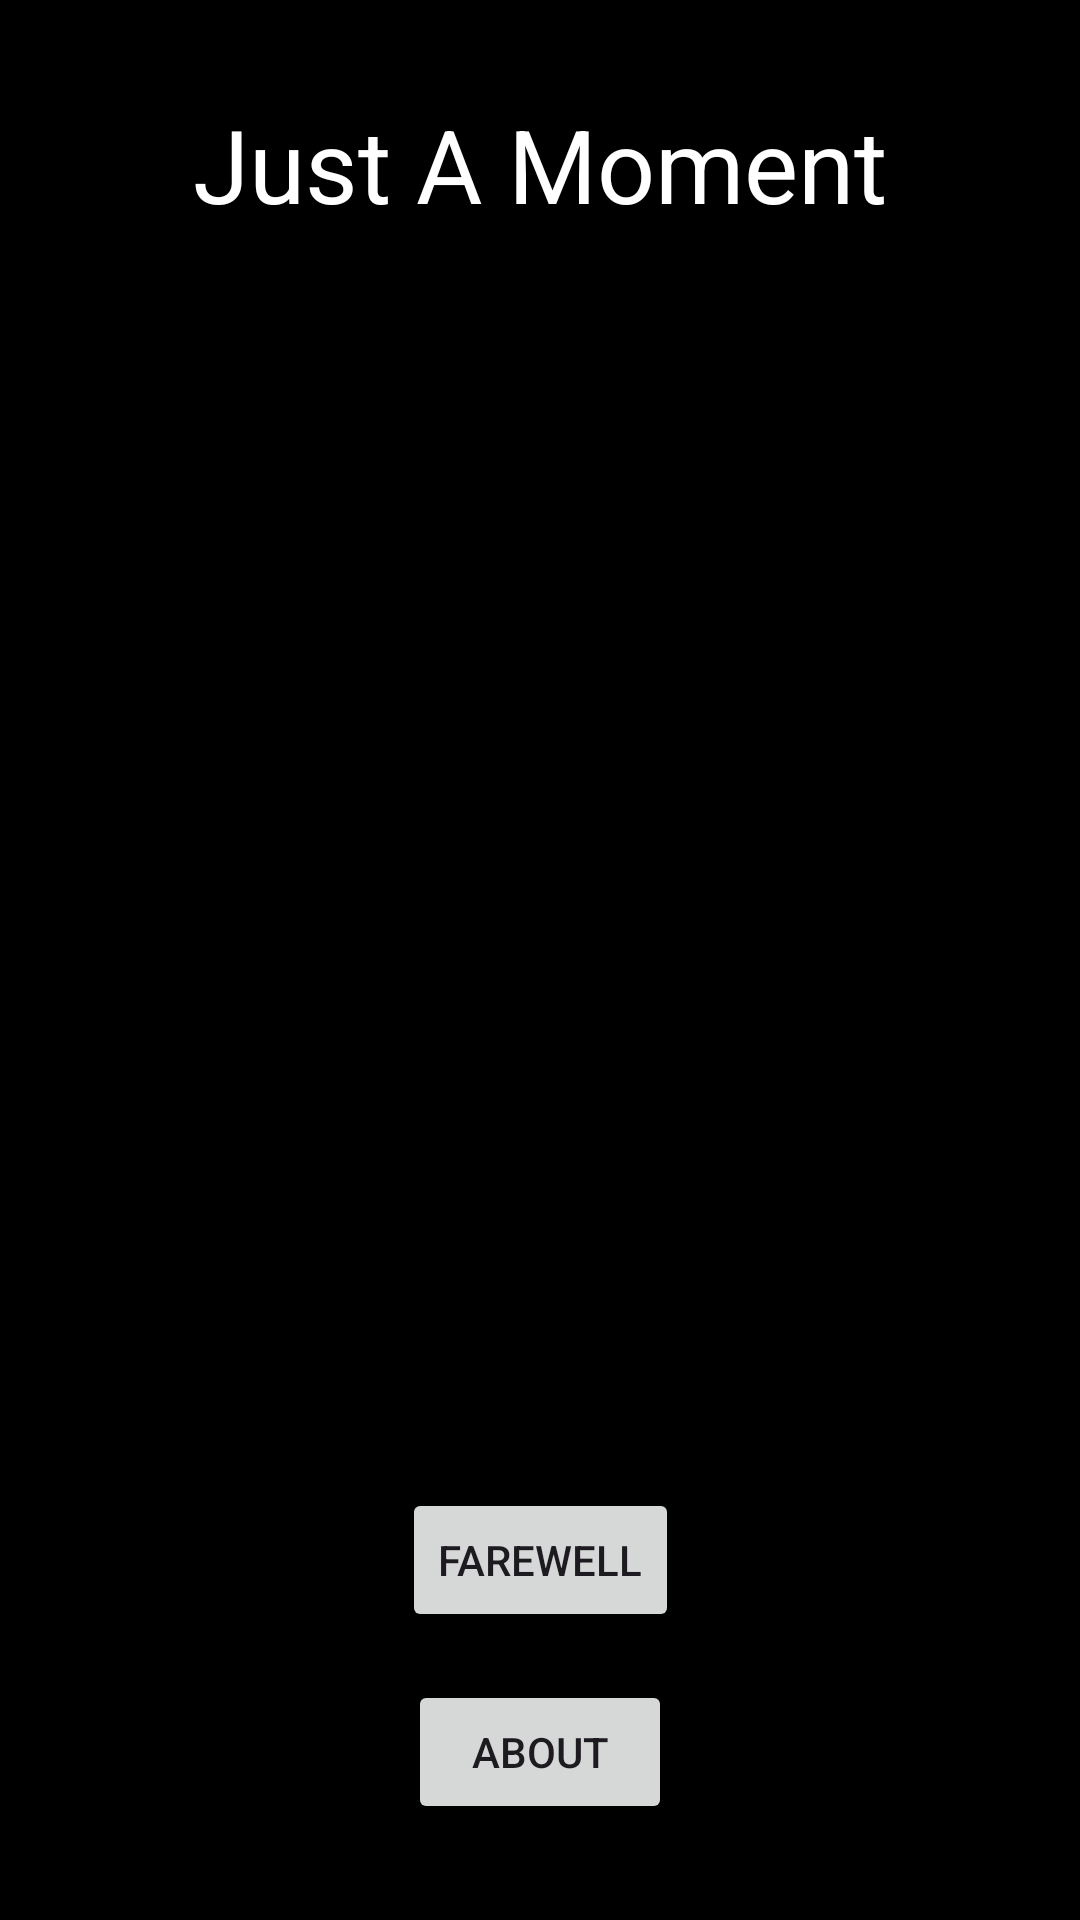

Here is an Android app screen rendered from its layout file. Give the layout XML and the strings, colors and styles it references.
<!-- AndroidManifest.xml: application theme Theme.TekSeferlikAn -->
<!-- res/layout/activity_main.xml -->
<?xml version="1.0" encoding="utf-8"?>
<androidx.constraintlayout.widget.ConstraintLayout xmlns:android="http://schemas.android.com/apk/res/android"
    xmlns:app="http://schemas.android.com/apk/res-auto"
    xmlns:tools="http://schemas.android.com/tools"
    android:id="@+id/main"
    android:layout_width="match_parent"
    android:layout_height="match_parent"
    android:background="@android:color/black"
    tools:context=".MainActivity">

    <TextView
        android:id="@+id/titleTextView"
        android:layout_width="0dp"
        android:layout_height="wrap_content"
        android:layout_marginStart="32dp"
        android:layout_marginEnd="32dp"
        android:layout_marginTop="32dp"
        android:gravity="center"
        android:text="@string/main_title"
        android:textColor="@android:color/white"
        android:textSize="34sp"
        app:layout_constraintEnd_toEndOf="parent"
        app:layout_constraintStart_toStartOf="parent"
        app:layout_constraintTop_toTopOf="parent" />

    <ScrollView
        android:id="@+id/textScrollView"
        android:layout_width="0dp"
        android:layout_height="0dp"
        android:layout_marginTop="24dp"
        android:layout_marginBottom="24dp"
        android:scrollbars="none"
        app:layout_constraintBottom_toTopOf="@+id/farewellButton"
        app:layout_constraintEnd_toEndOf="parent"
        app:layout_constraintStart_toStartOf="parent"
        app:layout_constraintTop_toBottomOf="@+id/titleTextView">

        <TextView
            android:id="@+id/philosophicalMessageTextView"
            android:layout_width="match_parent"
            android:layout_height="wrap_content"
            android:paddingStart="32dp"
            android:paddingEnd="32dp"
            android:paddingTop="500dp"
            android:gravity="center_horizontal"
            android:lineSpacingExtra="8sp"
            android:text="@string/main_message"
            android:textColor="@android:color/white"
            android:textSize="20sp"
            tools:ignore="VisualLintLongText" />

    </ScrollView>

    <Button
        android:id="@+id/farewellButton"
        android:layout_width="wrap_content"
        android:layout_height="wrap_content"
        android:layout_marginBottom="16dp"
        android:text="@string/farewell_button_text"
        app:layout_constraintBottom_toTopOf="@+id/aboutButton"
        app:layout_constraintEnd_toEndOf="parent"
        app:layout_constraintStart_toStartOf="parent" />

    <Button
        android:id="@+id/aboutButton"
        android:layout_width="wrap_content"
        android:layout_height="wrap_content"
        android:layout_marginBottom="32dp"
        android:text="@string/about_button_text"
        app:layout_constraintBottom_toBottomOf="parent"
        app:layout_constraintEnd_toEndOf="parent"
        app:layout_constraintStart_toStartOf="parent" />

</androidx.constraintlayout.widget.ConstraintLayout>
<!-- resources referenced by this layout -->
<resources>
  <string name="about_button_text">About</string>
  <string name="farewell_button_text">Farewell</string>
  <string name="main_message">
  Close your eyes for a moment.\n\n
  Take a deep breath.\n\n
  Feel the air filling your lungs…\n\n
  This is life itself. Not the weight of the past, nor the uncertainty of the future… There is only now. This moment is a unique gift that will never come back.\n\n
  The past is now just a memory. The future is a possibility not yet written. The only reality you have is right now. Do you hear your heart beating? That rhythm is the sound of your existence. Each beat is like a silent thank you that life offers you.\n\n
  Think about it… The feelings you have right now, the thoughts passing through your mind, the sounds, smells, and lights around you… They all come together to weave this moment for you. Notice it. Live it. Honor it. Because this moment, chosen from billions of possibilities, has said "hello" only to you.\n\n
  Put your worries aside. Let go of the regrets of the past. Just be. Feel the miracle of your existence. Just like a snowflake, this moment is unique, special, and fleeting. It will soon melt away and will never exist in the same way again.\n\n
  Life is not just about big events. Life is hidden in the warmth of a cup of coffee, in a friend\'s smile, in the touch of a melody on your heart, in the caress of the wind on your cheek. The meaning is hidden in those small details.\n\n
  As this application silently closes, it will leave you alone with this unique moment.\n\n
  Remember… To notice, feel, and live this moment is the most precious gift you can give yourself.\n\n
  Realize it and appreciate this moment. Because life begins right here… right now.
      </string>
  <string name="main_title">Just A Moment</string>
  <style name="Theme.TekSeferlikAn" parent="Base.Theme.TekSeferlikAn" />
  <style name="Base.Theme.TekSeferlikAn" parent="Theme.Material3.DayNight.NoActionBar">
          
          
      </style>
</resources>
